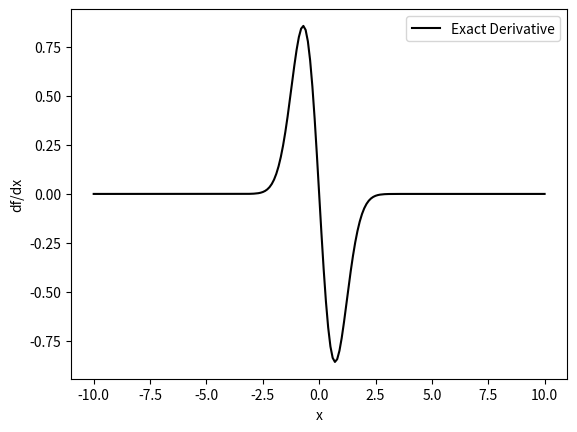
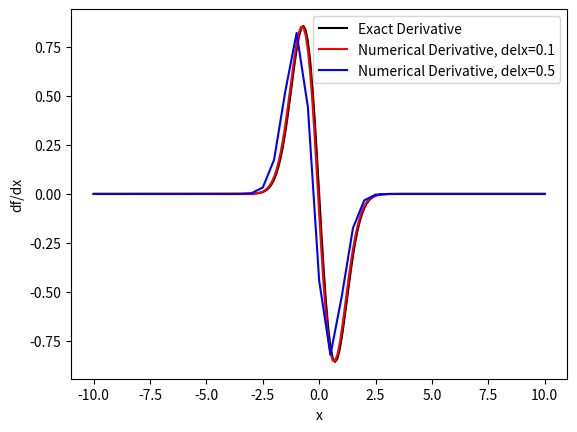

Write the Python code that produced these figures, in order.
import numpy as np
import matplotlib.pyplot as plt
delx=0.1
x=np.arange(-10,10.1,0.1)
f=np.exp(-x**2)
exact_derivative=f*(-2*x)
plt.plot(x,exact_derivative,'k-',label='Exact Derivative')
plt.legend()
plt.xlabel('x')
plt.ylabel('df/dx')
fighand = plt.gca()

# your code goes here
df99=(f[100]-f[99])/delx
err99=np.absolute(exact_derivative[99]-df99)

def numerical_derivative(f,delx):
  N=len(f)
  dfdx=np.zeros(N)
  for ii in range(N-1):
    dfdx[ii]=(f[ii+1]-f[ii])/delx
    dfdx[-1]=dfdx[-2]
  return dfdx

plt.figure()
delx=0.1
x=np.arange(-10,10.1,0.1)
f=np.exp(-x**2)
exact_derivative=f*(-2*x)
plt.plot(x,exact_derivative,'k-',label='Exact Derivative')
plt.legend()
plt.xlabel('x')
plt.ylabel('df/dx')
dfdx=numerical_derivative(f,delx)
plt.plot(x,dfdx,'r',label='Numerical Derivative, delx=0.1')
x2=np.arange(-10,10.5,0.5)
f2=np.exp(-x2**2)
dfdx=numerical_derivative(f2,0.5)
plt.plot(x2,dfdx,'b',label='Numerical Derivative, delx=0.5')
plt.legend()
fighand = plt.gca()
